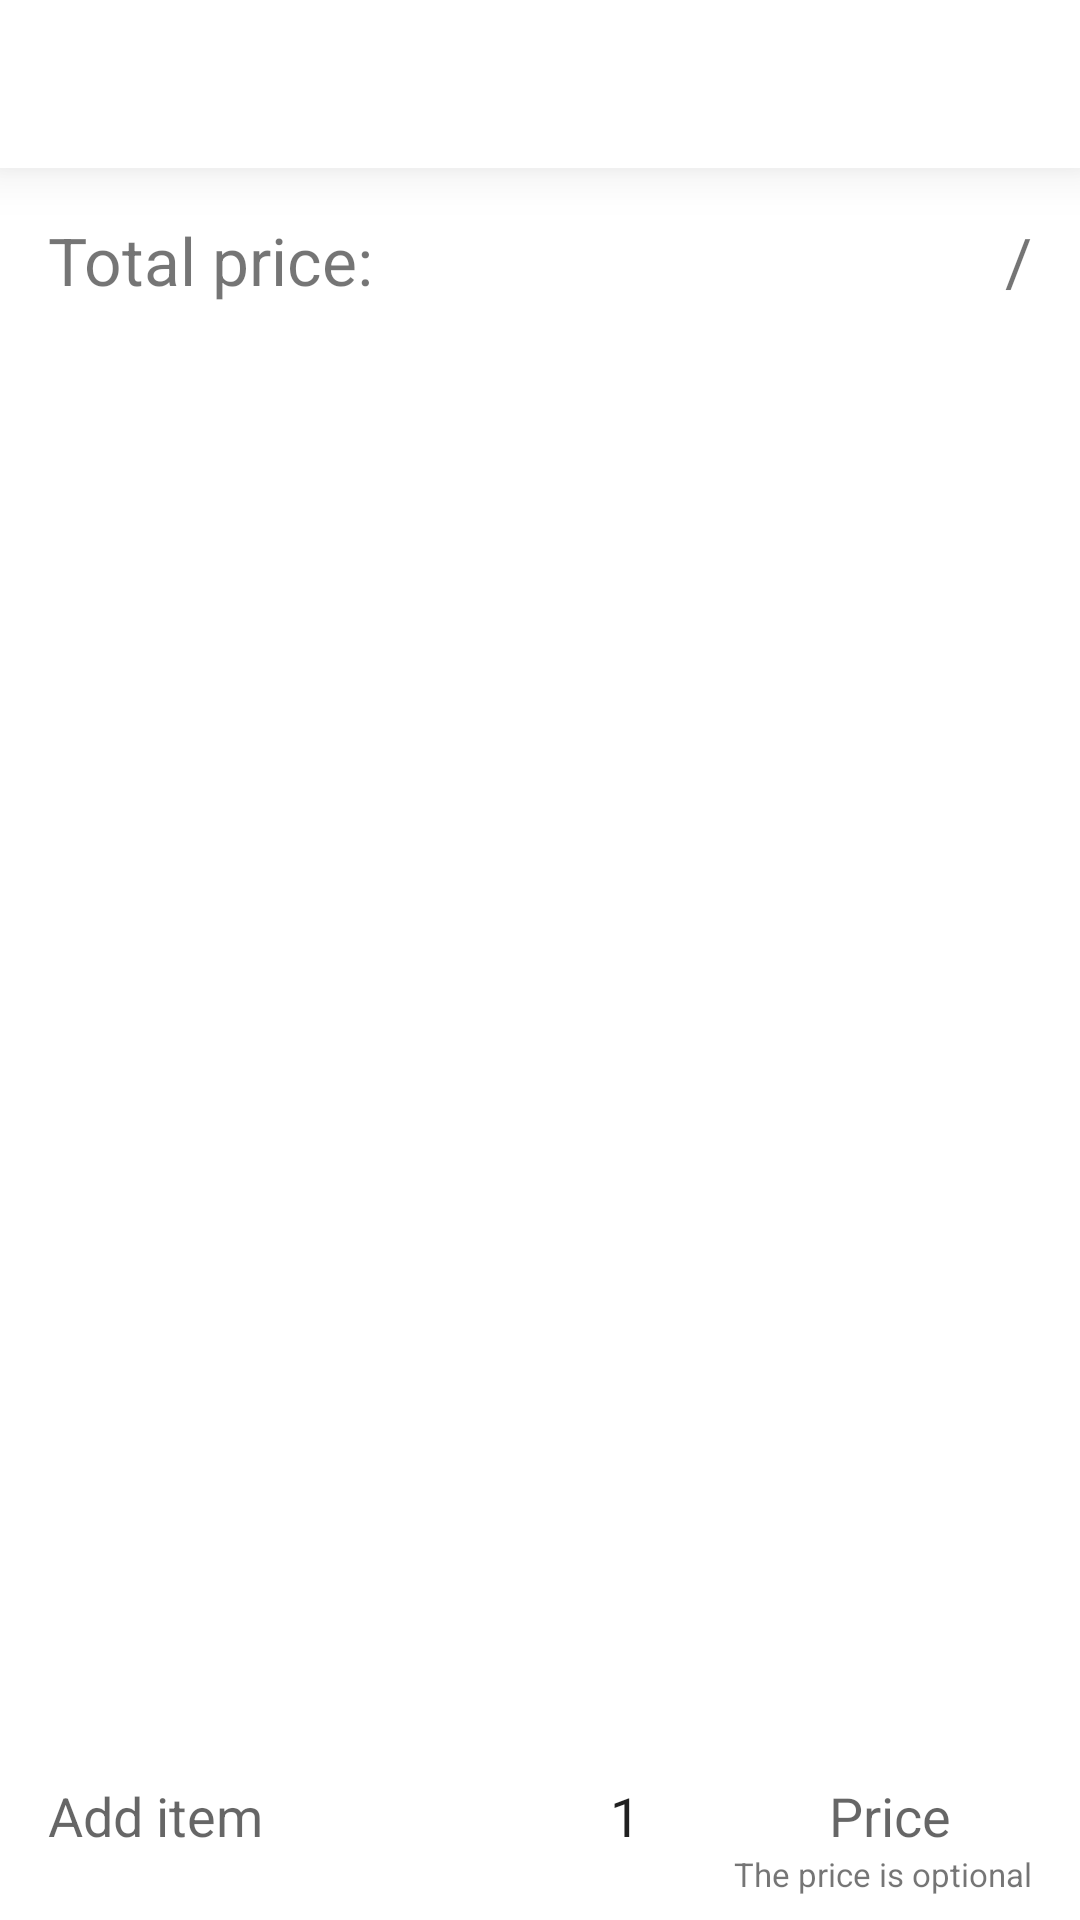

Here is an Android app screen rendered from its layout file. Give the layout XML and the strings, colors and styles it references.
<!-- AndroidManifest.xml: application theme Theme.ScheduleNotes -->
<!-- res/layout/activity_shopping_list.xml -->
<?xml version="1.0" encoding="utf-8"?>
<androidx.coordinatorlayout.widget.CoordinatorLayout xmlns:android="http://schemas.android.com/apk/res/android"
    xmlns:tools="http://schemas.android.com/tools"
    android:id="@+id/container"
    android:layout_width="match_parent"
    android:layout_height="match_parent"
    tools:context=".ui.lists.shopping.ShoppingListActivity">

    <LinearLayout
        android:layout_width="match_parent"
        android:layout_height="match_parent"
        android:orientation="vertical">

        <include
            android:id="@+id/app_bar"
            layout="@layout/app_bar" />

        <LinearLayout
            android:id="@+id/total_price_area"
            android:layout_width="match_parent"
            android:layout_height="wrap_content"
            android:layout_margin="@dimen/page_margin"
            android:orientation="horizontal">

            <TextView
                android:layout_width="wrap_content"
                android:layout_height="wrap_content"
                android:text="@string/total_price"
                android:textSize="22sp" />

            <TextView
                android:id="@+id/checked_price_text_view"
                android:layout_width="0dp"
                android:layout_height="wrap_content"
                android:layout_weight="1"
                android:gravity="end"
                android:textSize="17sp"
                tools:text="19.99" />

            <TextView
                android:id="@+id/slash"
                android:layout_width="wrap_content"
                android:layout_height="wrap_content"
                android:text="/"
                android:textSize="22sp"
                tools:ignore="HardcodedText" />

            <TextView
                android:id="@+id/total_price_text_view"
                android:layout_width="wrap_content"
                android:layout_height="wrap_content"
                android:textSize="22sp"
                android:textStyle="bold"
                tools:text="199.99" />

        </LinearLayout>

        <androidx.recyclerview.widget.RecyclerView
            android:id="@+id/shopping_list_recycler_view"
            android:layout_width="match_parent"
            android:layout_height="0dp"
            android:layout_weight="1"
            android:scrollbars="vertical"
            tools:listitem="@layout/shopping_list_item" />

        <LinearLayout
            android:id="@+id/item_addition_area"
            android:layout_width="match_parent"
            android:layout_height="wrap_content"
            android:orientation="vertical">

            <LinearLayout
                android:id="@+id/item_addition_linear_layout"
                android:layout_width="match_parent"
                android:layout_height="wrap_content"
                android:layout_marginHorizontal="@dimen/page_margin"
                android:layout_marginTop="8dp"
                android:orientation="horizontal">

                <EditText
                    android:id="@+id/add_item_edit_text"
                    android:layout_width="0dp"
                    android:layout_height="wrap_content"
                    android:layout_weight="1"
                    android:background="@null"
                    android:drawableStart="@drawable/ic_add_24"
                    android:hint="@string/add_list_item_input_hint"
                    android:imeOptions="actionNext"
                    android:importantForAutofill="no"
                    android:inputType="textCapSentences" />

                <EditText
                    android:id="@+id/add_item_count_edit_text"
                    android:layout_width="0dp"
                    android:layout_height="wrap_content"
                    android:layout_marginStart="6dp"
                    android:layout_weight="0.37"
                    android:background="@null"
                    android:drawableStart="@drawable/ic_123_24"
                    android:hint="@string/shopping_list_item_count_input_hint"
                    android:imeOptions="actionNext"
                    android:importantForAutofill="no"
                    android:inputType="number"
                    android:selectAllOnFocus="true"
                    android:text="1"
                    tools:ignore="HardcodedText" />

                <EditText
                    android:id="@+id/add_item_price_edit_text"
                    android:layout_width="0dp"
                    android:layout_height="wrap_content"
                    android:layout_marginStart="6dp"
                    android:layout_weight="0.37"
                    android:background="@null"
                    android:drawableStart="@drawable/ic_money_dollar_sign_24"
                    android:hint="@string/shopping_list_item_price_input_hint"
                    android:imeOptions="actionSend"
                    android:importantForAutofill="no"
                    android:inputType="number|numberDecimal" />

            </LinearLayout>

            <TextView
                android:layout_width="wrap_content"
                android:layout_height="wrap_content"
                android:layout_gravity="end"
                android:layout_marginHorizontal="@dimen/page_margin"
                android:layout_marginBottom="8dp"
                android:text="@string/price_is_optional_hint"
                android:textSize="11sp" />

        </LinearLayout>

    </LinearLayout>

</androidx.coordinatorlayout.widget.CoordinatorLayout>
<!-- res/layout/app_bar.xml (included above) -->
<?xml version="1.0" encoding="utf-8"?>
<com.google.android.material.appbar.MaterialToolbar xmlns:android="http://schemas.android.com/apk/res/android"
    xmlns:tools="http://schemas.android.com/tools"
    android:id="@+id/app_bar"
    android:layout_width="match_parent"
    android:layout_height="?attr/actionBarSize"
    android:background="@color/window_background"
    android:outlineAmbientShadowColor="@color/shadow_color"
    android:outlineSpotShadowColor="@color/shadow_color"
    android:theme="@style/ActionBar"
    tools:showIn="@layout/activity_main" />
<!-- res/layout/shopping_list_item.xml (included above) -->
<?xml version="1.0" encoding="utf-8"?>
<com.google.android.material.card.MaterialCardView xmlns:android="http://schemas.android.com/apk/res/android"
    xmlns:app="http://schemas.android.com/apk/res-auto"
    xmlns:tools="http://schemas.android.com/tools"
    android:id="@+id/shopping_list_item_card"
    android:layout_width="match_parent"
    android:layout_height="wrap_content"
    android:layout_marginHorizontal="@dimen/page_margin"
    android:layout_marginVertical="@dimen/list_item_vertical_margin"
    android:clickable="true"
    android:focusable="true"
    android:foreground="?android:attr/selectableItemBackground"
    android:hapticFeedbackEnabled="true"
    android:longClickable="true"
    android:outlineAmbientShadowColor="@color/shadow_color"
    android:outlineSpotShadowColor="@color/shadow_color"
    app:cardCornerRadius="@dimen/corner_radius"
    app:cardElevation="@dimen/elevation"
    app:strokeColor="@color/list_item_stroke"
    app:strokeWidth="@dimen/stroke_width"
    tools:cardBackgroundColor="@color/list_item">

    <LinearLayout
        android:layout_width="match_parent"
        android:layout_height="wrap_content"
        android:orientation="vertical">

        <LinearLayout
            android:layout_width="match_parent"
            android:layout_height="wrap_content"
            android:layout_marginHorizontal="20dp"
            android:layout_marginVertical="14dp">

            <TextView
                android:id="@+id/shopping_list_item_name"
                android:layout_width="0dp"
                android:layout_height="wrap_content"
                android:layout_weight="1"
                android:ellipsize="end"
                android:maxLines="3"
                android:textSize="22sp"
                tools:text="Shopping list item info text" />

            <CheckBox
                android:id="@+id/is_checked"
                android:layout_width="wrap_content"
                android:layout_height="wrap_content"
                android:minWidth="0dp"
                android:minHeight="0dp" />

        </LinearLayout>

        <LinearLayout
            android:layout_width="match_parent"
            android:layout_height="wrap_content"
            android:layout_marginHorizontal="20dp"
            android:layout_marginBottom="14dp">

            <TextView
                android:id="@+id/shopping_list_item_count"
                android:layout_width="wrap_content"
                android:layout_height="wrap_content"
                android:ellipsize="end"
                android:maxLines="1"
                android:textSize="18sp"
                tools:text="x10" />

            <FrameLayout
                android:layout_width="0dp"
                android:layout_height="wrap_content"
                android:layout_weight="1"
                tools:ignore="UselessLeaf" />

            <TextView
                android:id="@+id/shopping_list_item_overall_price"
                android:layout_width="wrap_content"
                android:layout_height="wrap_content"
                android:ellipsize="end"
                android:maxLines="1"
                android:textColor="@color/price_text_color"
                android:textSize="18sp"
                tools:text="99.99" />

        </LinearLayout>

    </LinearLayout>

</com.google.android.material.card.MaterialCardView>
<!-- res/layout/activity_main.xml (included above) -->
<?xml version="1.0" encoding="utf-8"?>
<androidx.constraintlayout.widget.ConstraintLayout xmlns:android="http://schemas.android.com/apk/res/android"
    xmlns:app="http://schemas.android.com/apk/res-auto"
    android:id="@+id/container"
    android:layout_width="match_parent"
    android:layout_height="match_parent">
    

    <include
        android:id="@+id/app_bar"
        layout="@layout/app_bar"
        app:layout_constraintLeft_toLeftOf="parent"
        app:layout_constraintRight_toRightOf="parent"
        app:layout_constraintTop_toTopOf="parent" />

    <fragment
        android:id="@+id/nav_host_fragment_activity_main"
        android:name="androidx.navigation.fragment.NavHostFragment"
        android:layout_width="match_parent"
        android:layout_height="0dp"
        app:defaultNavHost="true"
        app:layout_constraintBottom_toTopOf="@id/nav_view"
        app:layout_constraintLeft_toLeftOf="parent"
        app:layout_constraintRight_toRightOf="parent"
        app:layout_constraintTop_toBottomOf="@id/app_bar"
        app:navGraph="@navigation/mobile_navigation" />

    <com.google.android.material.bottomnavigation.BottomNavigationView
        android:id="@+id/nav_view"
        android:layout_width="0dp"
        android:layout_height="wrap_content"
        android:layout_marginStart="0dp"
        android:layout_marginEnd="0dp"
        android:background="?android:attr/windowBackground"
        app:labelVisibilityMode="auto"
        app:layout_constraintBottom_toBottomOf="parent"
        app:layout_constraintLeft_toLeftOf="parent"
        app:layout_constraintRight_toRightOf="parent"
        app:menu="@menu/bottom_nav_menu" />

</androidx.constraintlayout.widget.ConstraintLayout>
<!-- resources referenced by this layout -->
<resources>
  <color name="list_item">@color/neutral_button</color>
  <color name="list_item_stroke">@color/neutral_button_stroke</color>
  <color name="price_text_color">#20DD65</color>
  <color name="shadow_color">#646464</color>
  <color name="window_background">#FFFFFF</color>
  <dimen name="corner_radius">12dp</dimen>
  <dimen name="elevation">10dp</dimen>
  <dimen name="list_item_vertical_margin">8dp</dimen>
  <dimen name="page_margin">16dp</dimen>
  <dimen name="stroke_width">0dp</dimen>
  <string name="add_list_item_input_hint">Add item</string>
  <string name="price_is_optional_hint">The price is optional</string>
  <string name="shopping_list_item_count_input_hint">Count</string>
  <string name="shopping_list_item_price_input_hint">Price</string>
  <string name="total_price">Total price:</string>
  <style name="ActionBar" parent="Theme.MaterialComponents.DayNight.DarkActionBar">
          <item name="colorSecondary">@color/colorAccent</item>
          <item name="android:actionMenuTextColor">?android:attr/textColorSecondary</item>
          <item name="android:elevation">@dimen/elevation</item>
          <item name="searchViewStyle">@style/SearchView</item>
          
      </style>
  <style name="Theme.ScheduleNotes" parent="Theme.MaterialComponents.DayNight.NoActionBar">
          
          
          <item name="colorPrimary">@color/colorPrimary</item>
          
          <item name="colorPrimaryVariant">@color/colorPrimaryVariant</item>
          
          <item name="colorOnPrimary">@android:color/white</item>
          
          
          <item name="colorSecondary">@color/colorAccent</item>
          
          <item name="colorSecondaryVariant">@color/colorAccent</item>
          <item name="colorOnSecondary">@android:color/black</item>
          
          
          <item name="android:windowLightStatusBar">true</item>
          <item name="android:statusBarColor">@color/window_background</item>
          
          <item name="android:navigationBarColor">@color/window_background</item>
          
          <item name="android:windowBackground">@color/window_background</item>
  
          
          <item name="snackbarStyle">@style/Widget.App.Snackbar</item>
          <item name="snackbarButtonStyle">@style/Widget.App.SnackbarButton</item>
      </style>
  <color name="neutral_button">@color/category_gray</color>
  <color name="neutral_button_stroke">@color/category_gray</color>
  <color name="colorAccent">#41D5F4</color>
  <style name="SearchView" parent="ActionBar">
          <item name="defaultQueryHint">@string/search</item>
          <item name="closeIcon">@drawable/ic_clear_24</item>
          <item name="android:elevation">0dp</item>
      </style>
  <color name="colorPrimary">#FF6544</color>
  <color name="colorPrimaryVariant">#DF583C</color>
  <style name="Widget.App.Snackbar" parent="Widget.MaterialComponents.Snackbar">
          <item name="materialThemeOverlay">@style/ThemeOverlay.App.Snackbar</item>
          <item name="actionTextColorAlpha">1</item>
          <item name="animationMode">slide</item>
      </style>
  <style name="Widget.App.SnackbarButton" parent="Widget.MaterialComponents.Button.TextButton.Snackbar">
          <item name="android:textColor">@android:color/white</item>
      </style>
  <color name="category_gray">#EAEAEA</color>
  <string name="search">Search</string>
  <style name="ThemeOverlay.App.Snackbar" parent="">
          <item name="colorOnSurface">@color/snackbar</item>
      </style>
  <color name="snackbar">#FF6544</color>
</resources>
